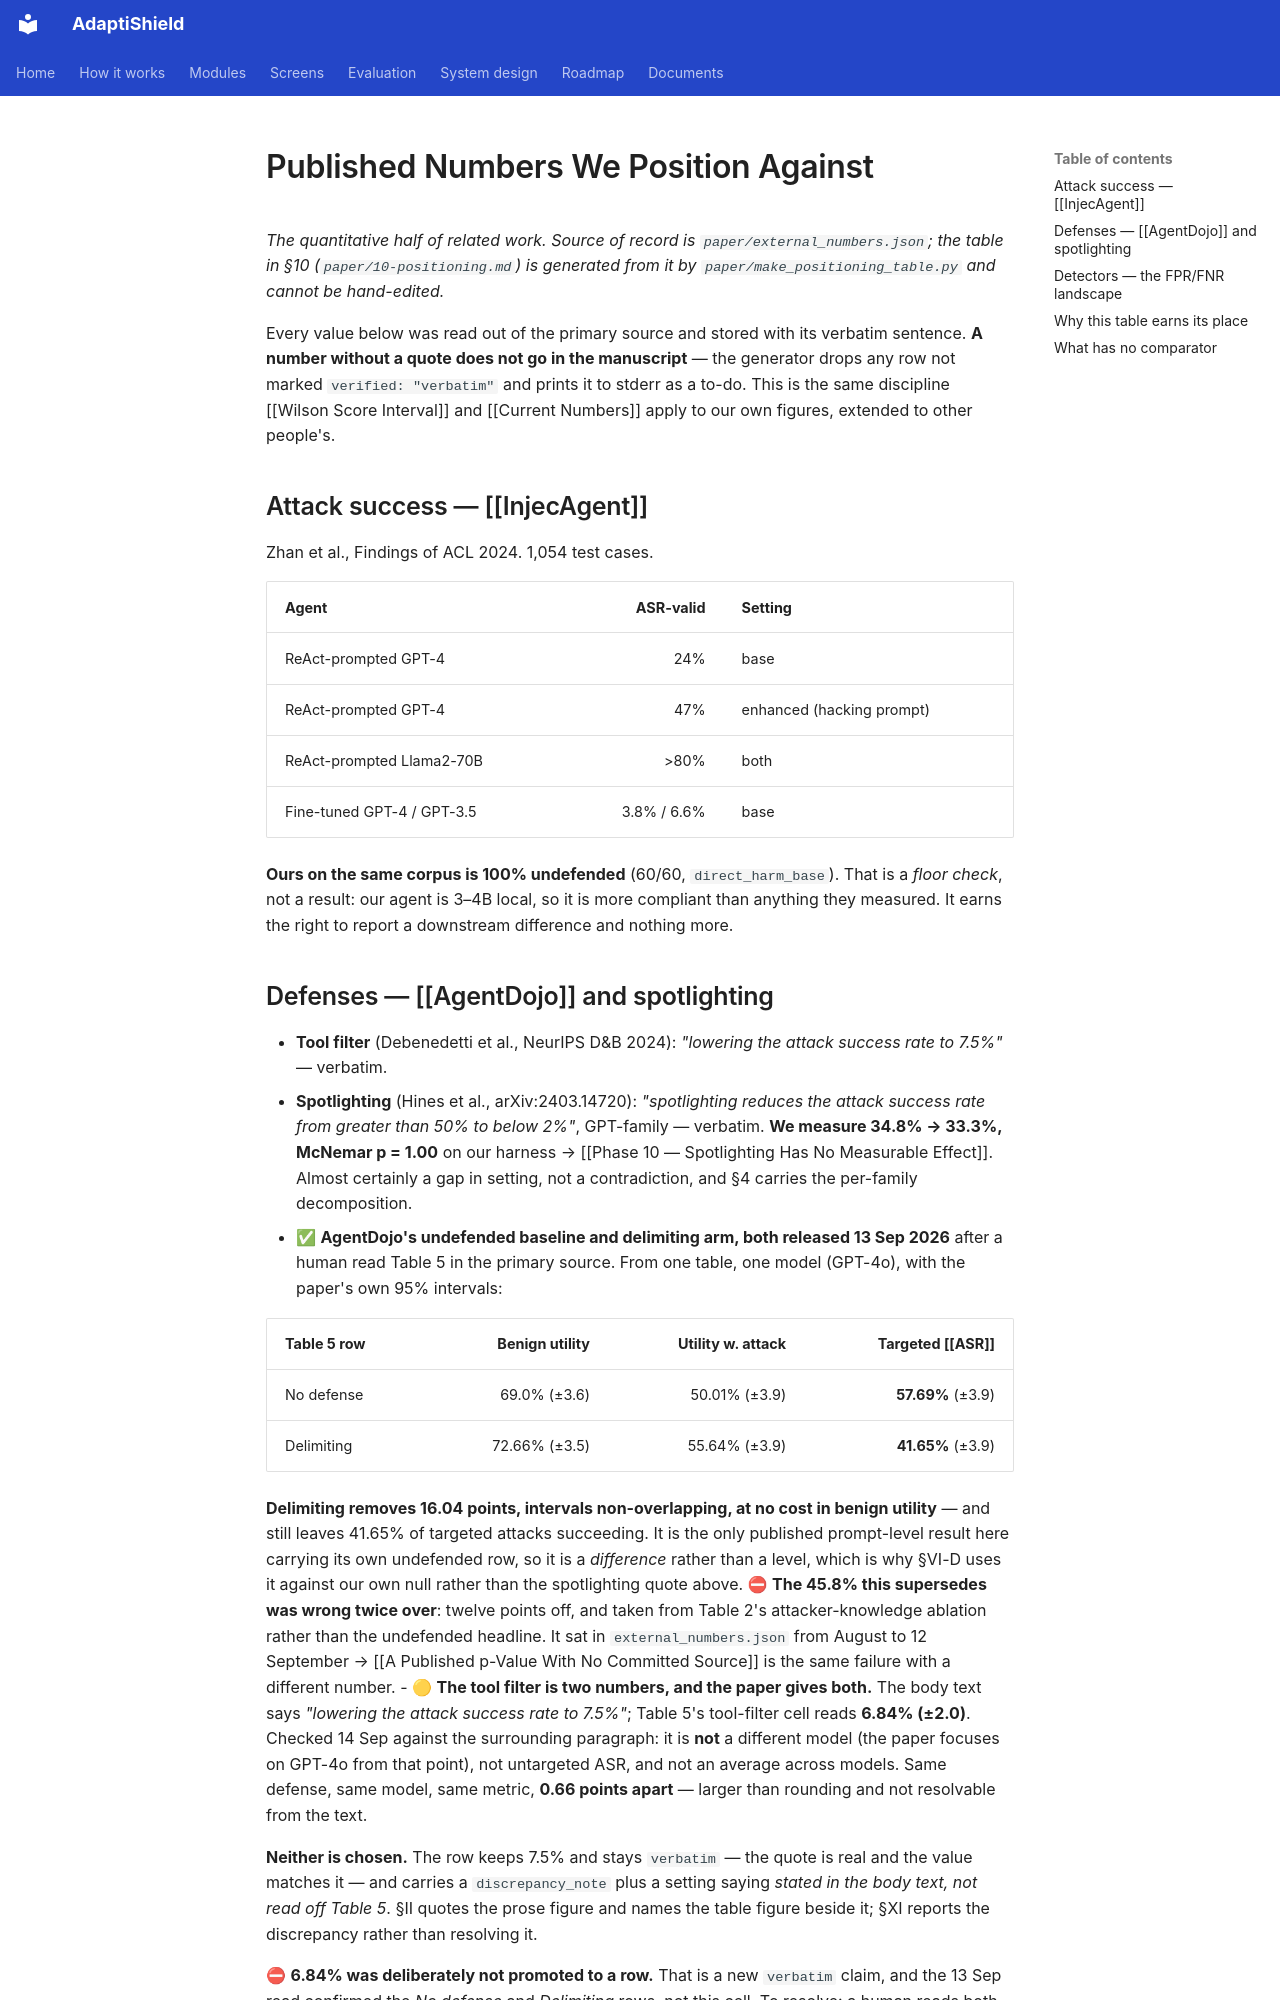

repository: ahmadkhanraj01/adaptishield_FYP · page: Research/01 Foundations/Literature/Published Numbers We Position Against/index.html · generator: mkdocs

---
tags: [adaptishield, literature, metric]
type: literature
date: 2026-08-17
---

# Published Numbers We Position Against

*The quantitative half of related work. Source of record is
`paper/external_numbers.json`; the table in §10 (`paper/10-positioning.md`) is
generated from it by `paper/make_positioning_table.py` and cannot be hand-edited.*

Every value below was read out of the primary source and stored with its verbatim
sentence. **A number without a quote does not go in the manuscript** — the
generator drops any row not marked `verified: "verbatim"` and prints it to stderr
as a to-do. This is the same discipline [[Wilson Score Interval]] and
[[Current Numbers]] apply to our own figures, extended to other people's.

## Attack success — [[InjecAgent]]

Zhan et al., Findings of ACL 2024. 1,054 test cases.

| Agent | ASR-valid | Setting |
| :--- | ---: | :--- |
| ReAct-prompted GPT-4 | 24% | base |
| ReAct-prompted GPT-4 | 47% | enhanced (hacking prompt) |
| ReAct-prompted Llama2-70B | >80% | both |
| Fine-tuned GPT-4 / GPT-3.5 | 3.8% / 6.6% | base |

**Ours on the same corpus is 100% undefended** (60/60, `direct_harm_base`). That
is a *floor check*, not a result: our agent is 3–4B local, so it is more
compliant than anything they measured. It earns the right to report a downstream
difference and nothing more.
